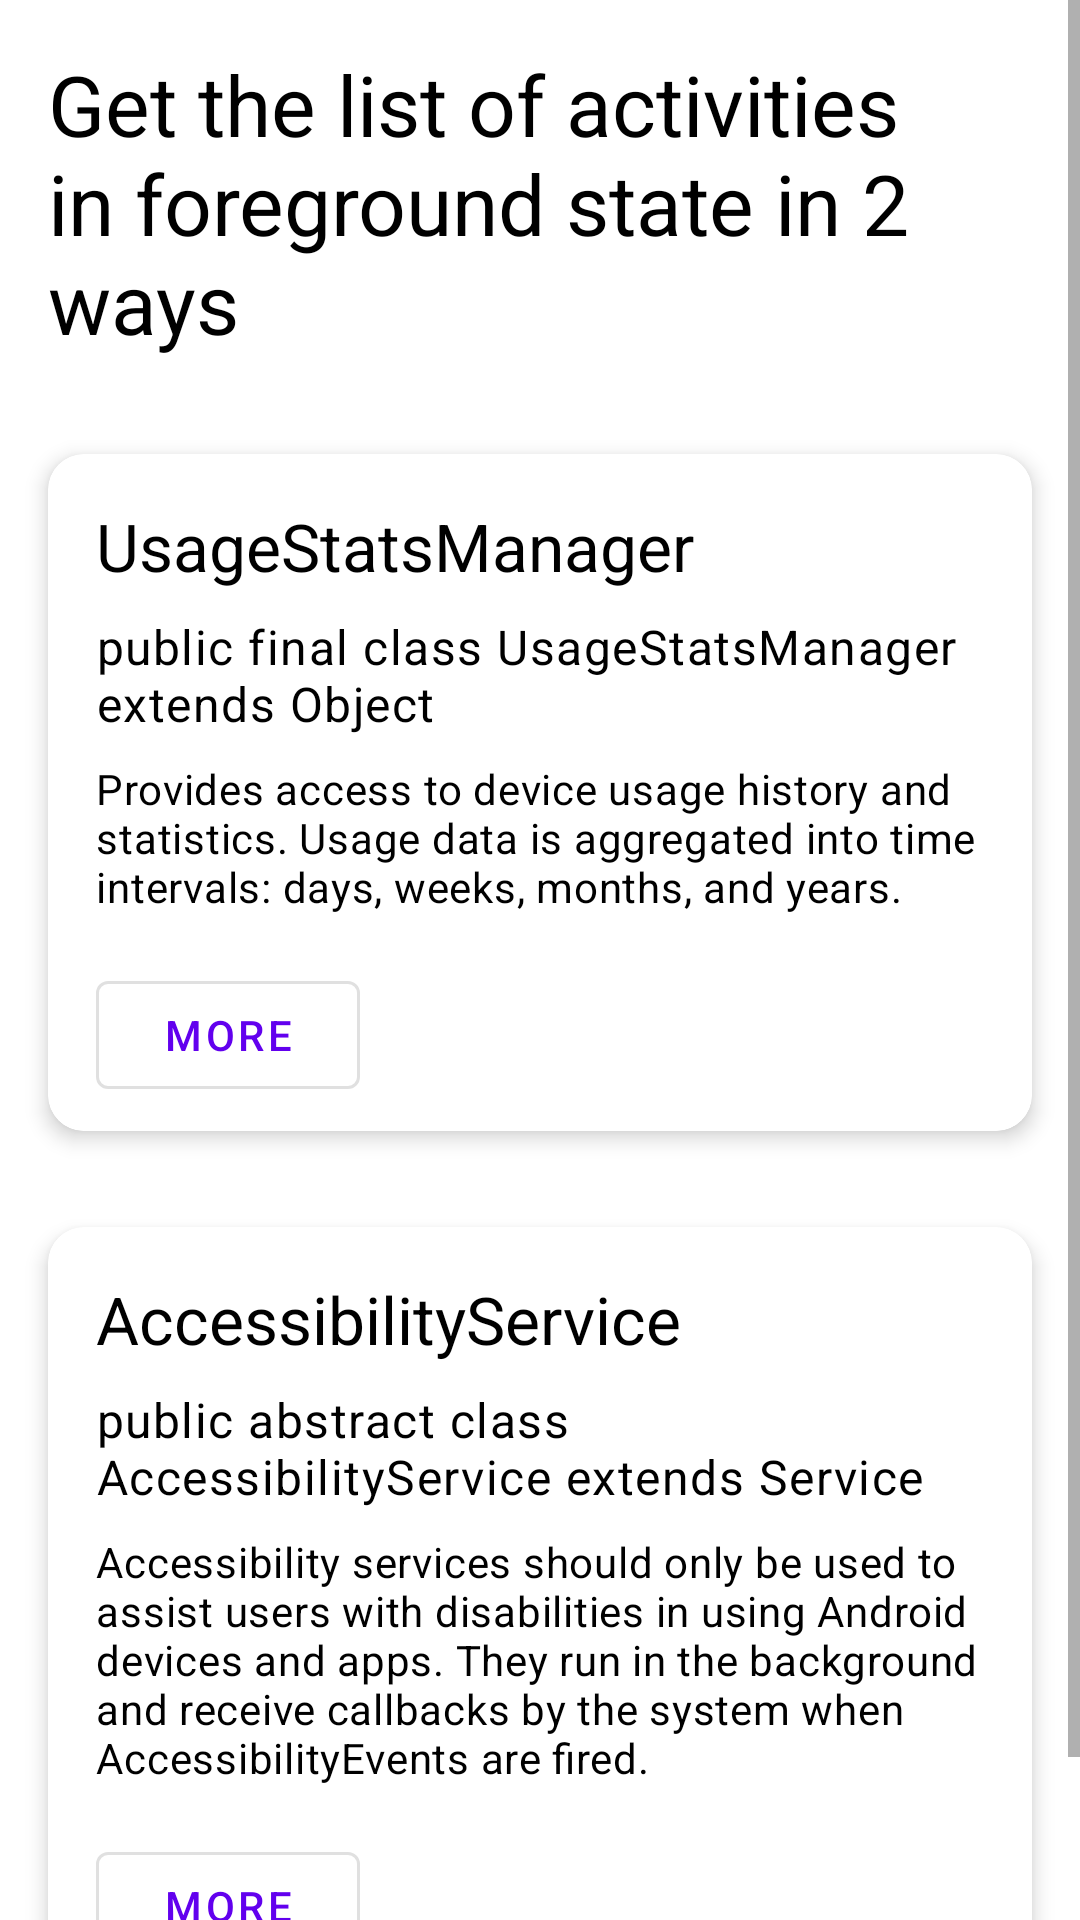

The Android layout XML behind this screen, and the referenced resources:
<!-- AndroidManifest.xml: application theme Theme.ForegroundActivity -->
<!-- res/layout/activity_main.xml -->
<?xml version="1.0" encoding="utf-8"?>
<ScrollView xmlns:android="http://schemas.android.com/apk/res/android"
    xmlns:app="http://schemas.android.com/apk/res-auto"
    xmlns:tools="http://schemas.android.com/tools"
    android:layout_width="match_parent"
    android:layout_height="match_parent"
    tools:context=".MainActivity">

    <LinearLayout
        android:layout_width="match_parent"
        android:layout_height="wrap_content"
        android:gravity="center_vertical"
        android:orientation="vertical"
        android:paddingBottom="16dp">

        <TextView
            android:layout_width="wrap_content"
            android:layout_height="wrap_content"
            android:layout_margin="16dp"
            android:text="Get the list of activities in foreground state in 2 ways"
            android:textAppearance="@style/TextAppearance.Material3.HeadlineMedium"
            android:textColor="?attr/colorOnBackground" />

        
        <com.google.android.material.card.MaterialCardView
            android:layout_width="match_parent"
            android:layout_height="wrap_content"
            android:layout_margin="16dp"
            app:cardCornerRadius="12dp"
            app:cardElevation="4dp"
            app:strokeWidth="1dp">

            <LinearLayout
                android:layout_width="match_parent"
                android:layout_height="wrap_content"
                android:orientation="vertical">

                <LinearLayout
                    android:layout_width="match_parent"
                    android:layout_height="wrap_content"
                    android:orientation="vertical"
                    android:padding="16dp">

                    
                    <TextView
                        android:layout_width="wrap_content"
                        android:layout_height="wrap_content"
                        android:text="UsageStatsManager"
                        android:textAppearance="@style/TextAppearance.Material3.TitleLarge"
                        android:textColor="?attr/colorOnBackground" />

                    
                    <TextView
                        android:layout_width="wrap_content"
                        android:layout_height="wrap_content"
                        android:layout_marginTop="8dp"
                        android:text="public final class UsageStatsManager extends Object"
                        android:textAppearance="@style/TextAppearance.Material3.BodyLarge"
                        android:textColor="?attr/colorOnBackground" />

                    
                    <TextView
                        android:layout_width="wrap_content"
                        android:layout_height="wrap_content"
                        android:layout_marginTop="8dp"
                        android:text="Provides access to device usage history and statistics. Usage data is aggregated into time intervals: days, weeks, months, and years."
                        android:textAppearance="@style/TextAppearance.Material3.BodyMedium"
                        android:textColor="?attr/colorOnBackground" />

                </LinearLayout>

                
                <LinearLayout
                    android:layout_width="wrap_content"
                    android:layout_height="wrap_content"
                    android:layout_marginHorizontal="16dp"
                    android:layout_marginBottom="8dp"
                    android:orientation="horizontal">

                    <com.google.android.material.button.MaterialButton
                        android:id="@+id/button_usage_stats_manager"
                        style="?attr/materialButtonOutlinedStyle"
                        android:layout_width="wrap_content"
                        android:layout_height="wrap_content"
                        android:text="More" />
                </LinearLayout>

            </LinearLayout>

        </com.google.android.material.card.MaterialCardView>

        
        <com.google.android.material.card.MaterialCardView
            android:layout_width="match_parent"
            android:layout_height="wrap_content"
            android:layout_margin="16dp"
            app:cardCornerRadius="12dp"
            app:cardElevation="4dp"
            app:strokeWidth="1dp">

            <LinearLayout
                android:layout_width="match_parent"
                android:layout_height="wrap_content"
                android:orientation="vertical">

                <LinearLayout
                    android:layout_width="match_parent"
                    android:layout_height="wrap_content"
                    android:orientation="vertical"
                    android:padding="16dp">

                    
                    <TextView
                        android:layout_width="wrap_content"
                        android:layout_height="wrap_content"
                        android:text="AccessibilityService"
                        android:textAppearance="@style/TextAppearance.Material3.TitleLarge"
                        android:textColor="?attr/colorOnBackground" />

                    
                    <TextView
                        android:layout_width="wrap_content"
                        android:layout_height="wrap_content"
                        android:layout_marginTop="8dp"
                        android:text="public abstract class AccessibilityService extends Service"
                        android:textAppearance="@style/TextAppearance.Material3.BodyLarge"
                        android:textColor="?attr/colorOnBackground" />

                    
                    <TextView
                        android:layout_width="wrap_content"
                        android:layout_height="wrap_content"
                        android:layout_marginTop="8dp"
                        android:text="Accessibility services should only be used to assist users with disabilities in using Android devices and apps. They run in the background and receive callbacks by the system when AccessibilityEvents are fired."
                        android:textAppearance="@style/TextAppearance.Material3.BodyMedium"
                        android:textColor="?attr/colorOnBackground" />

                </LinearLayout>

                
                <LinearLayout
                    android:layout_width="wrap_content"
                    android:layout_height="wrap_content"
                    android:layout_marginHorizontal="16dp"
                    android:layout_marginBottom="8dp"
                    android:orientation="horizontal">

                    <com.google.android.material.button.MaterialButton
                        android:id="@+id/button_accessibility_service"
                        style="?attr/materialButtonOutlinedStyle"
                        android:layout_width="wrap_content"
                        android:layout_height="wrap_content"
                        android:text="More" />
                </LinearLayout>

            </LinearLayout>

        </com.google.android.material.card.MaterialCardView>

    </LinearLayout>

</ScrollView>
<!-- resources referenced by this layout -->
<resources>
  <style name="Theme.ForegroundActivity" parent="Theme.MaterialComponents.DayNight.DarkActionBar">
          
          <item name="colorPrimary">@color/purple_500</item>
          <item name="colorPrimaryVariant">@color/purple_700</item>
          <item name="colorOnPrimary">@color/white</item>
          
          <item name="colorSecondary">@color/teal_200</item>
          <item name="colorSecondaryVariant">@color/teal_700</item>
          <item name="colorOnSecondary">@color/black</item>
          
          <item name="android:statusBarColor">?attr/colorPrimaryVariant</item>
          
      </style>
  <!-- not gathered from this repository: default colours our renderer supplied (Android Studio template values) -->
  <color name="purple_500">#FF6200EE</color>
  <color name="purple_700">#FF3700B3</color>
  <color name="teal_200">#FF03DAC5</color>
  <color name="teal_700">#FF018786</color>
  <color name="black">#FF000000</color>
  <color name="white">#FFFFFFFF</color>
</resources>
